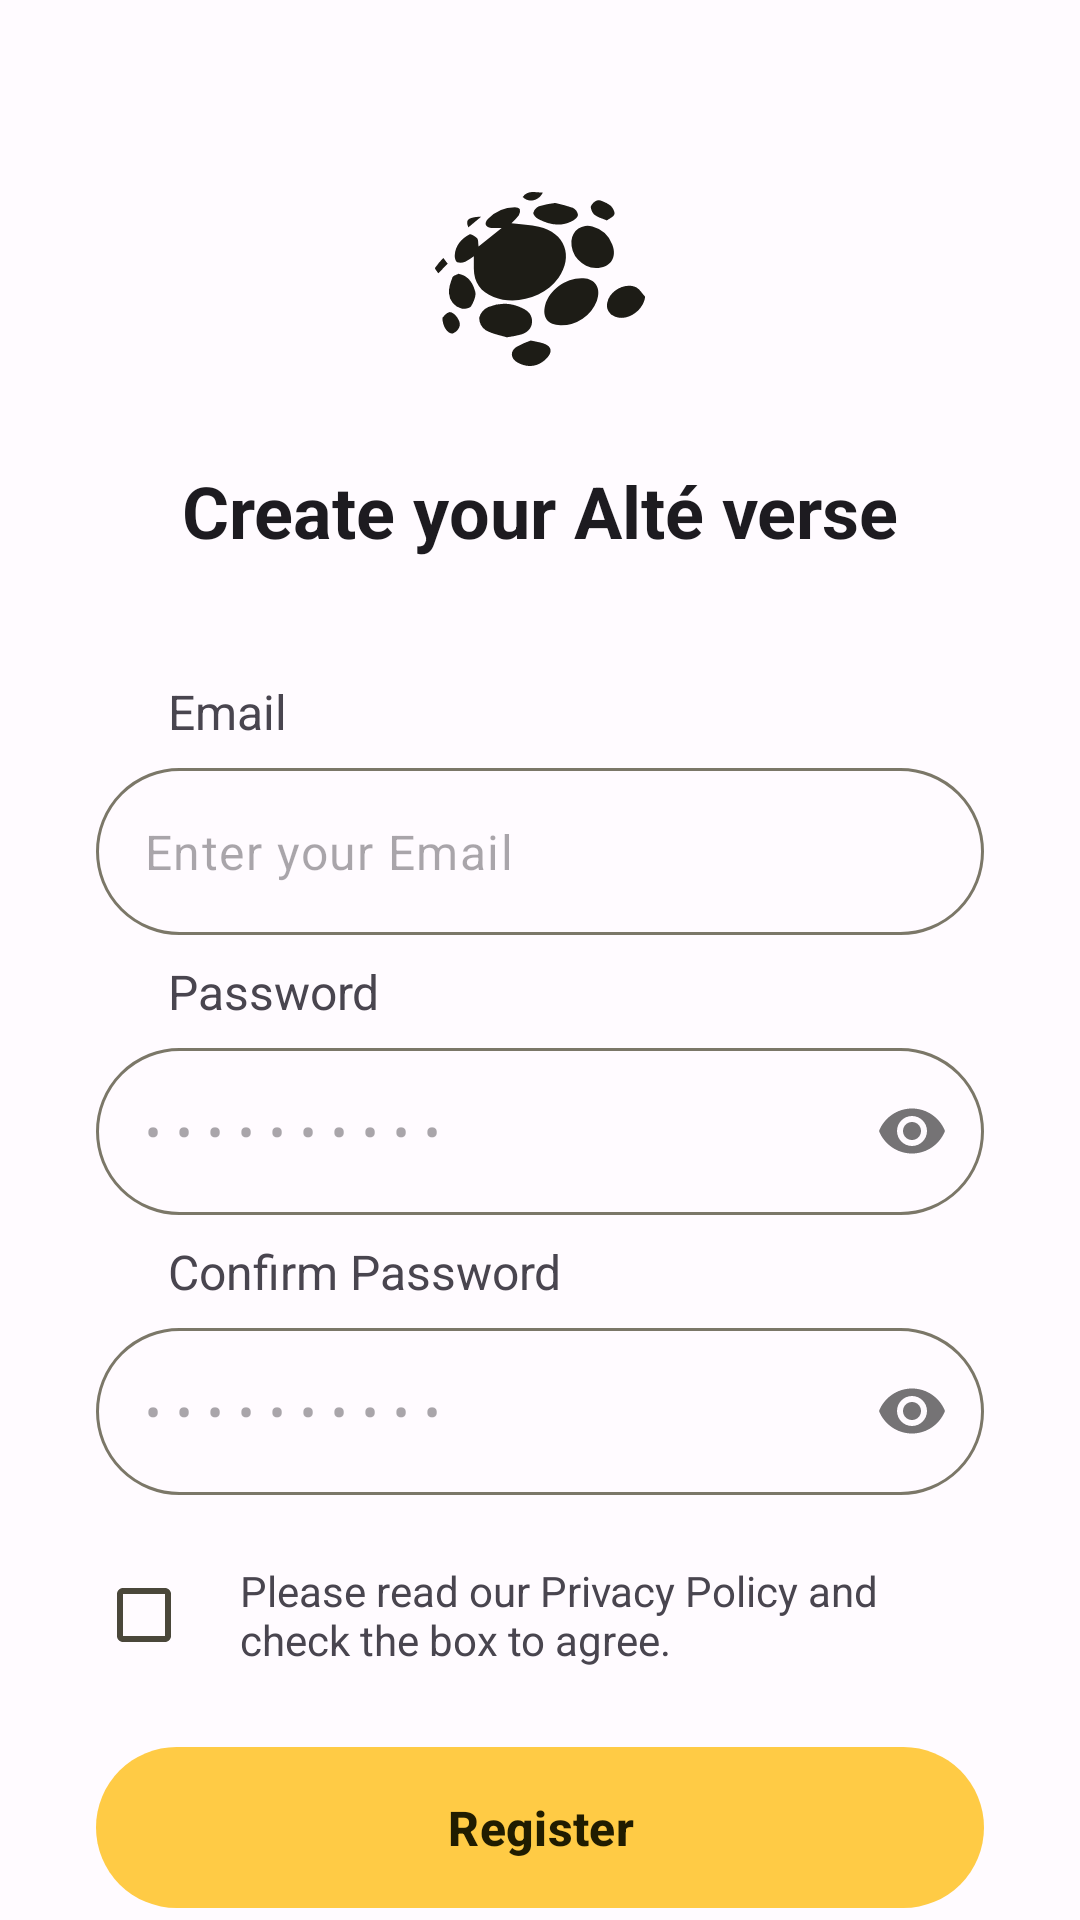

Reconstruct the res/layout file that produces this screen, plus the resources it refers to.
<!-- AndroidManifest.xml: application theme Theme.Alte -->
<!-- res/layout/fragment_sign_up.xml -->
<?xml version="1.0" encoding="utf-8"?>
<ScrollView xmlns:android="http://schemas.android.com/apk/res/android"
    xmlns:app="http://schemas.android.com/apk/res-auto"
    xmlns:tools="http://schemas.android.com/tools"
    android:layout_width="match_parent"
    android:layout_height="match_parent"
    android:scrollbars="none"
    tools:context=".ui.fragments.SignUpFragment">

    <LinearLayout
        android:layout_width="match_parent"
        android:layout_height="wrap_content"
        android:orientation="vertical">

        <ImageView
            android:id="@+id/logo_image_view"
            android:layout_width="wrap_content"
            android:layout_height="wrap_content"
            android:layout_gravity="center"
            android:layout_marginTop="@dimen/dimen_64"
            app:srcCompat="@drawable/logo"
            app:tint="?attr/colorOnSurface" />

        <TextView
            android:id="@+id/sign_in_TV"
            style="@style/Subtitle1"
            android:layout_margin="@dimen/dimen_32"
            android:gravity="center"
            android:text="@string/sign_up_text" />

        <LinearLayout
            android:layout_width="match_parent"
            android:layout_height="wrap_content"
            android:layout_marginHorizontal="@dimen/dimen_32"
            android:orientation="vertical">

            <TextView
                android:layout_width="wrap_content"
                android:layout_height="wrap_content"
                android:layout_marginHorizontal="@dimen/dimen_24"
                android:layout_marginVertical="@dimen/dimen_8"
                android:text="@string/email"
                android:textSize="@dimen/text_16" />

            <com.google.android.material.textfield.TextInputLayout
                android:layout_width="match_parent"
                android:layout_height="wrap_content"
                app:boxCornerRadiusBottomEnd="@dimen/dimen_32"
                app:boxCornerRadiusBottomStart="@dimen/dimen_32"
                app:boxCornerRadiusTopEnd="@dimen/dimen_32"
                app:boxCornerRadiusTopStart="@dimen/dimen_32"
                app:boxStrokeWidth="@dimen/stroke_width"
                app:boxStrokeWidthFocused="@dimen/stroke_width"
                app:hintEnabled="false"
                app:queryBackground="@android:color/transparent">

                <com.google.android.material.textfield.TextInputEditText
                    android:id="@+id/emailEt"
                    android:layout_width="match_parent"
                    android:layout_height="wrap_content"
                    android:hint="@string/enter_your_email"
                    android:inputType="textEmailAddress"
                    app:queryBackground="@android:color/transparent" />
            </com.google.android.material.textfield.TextInputLayout>

        </LinearLayout>

        <LinearLayout
            android:layout_width="match_parent"
            android:layout_height="wrap_content"
            android:layout_marginHorizontal="@dimen/dimen_32"
            android:orientation="vertical">

            <TextView
                android:layout_width="wrap_content"
                android:layout_height="wrap_content"
                android:layout_marginHorizontal="@dimen/dimen_24"
                android:layout_marginVertical="@dimen/dimen_8"
                android:text="@string/password"
                android:textSize="@dimen/text_16" />

            <com.google.android.material.textfield.TextInputLayout
                android:layout_width="match_parent"
                android:layout_height="wrap_content"
                app:boxCornerRadiusBottomEnd="@dimen/dimen_32"
                app:boxCornerRadiusBottomStart="@dimen/dimen_32"
                app:boxCornerRadiusTopEnd="@dimen/dimen_32"
                app:boxCornerRadiusTopStart="@dimen/dimen_32"
                app:boxStrokeWidth="@dimen/stroke_width"
                app:boxStrokeWidthFocused="@dimen/stroke_width"
                app:hintEnabled="false"
                app:passwordToggleEnabled="true"
                app:queryBackground="@android:color/transparent">

                <com.google.android.material.textfield.TextInputEditText
                    android:id="@+id/passEt"
                    android:layout_width="match_parent"
                    android:layout_height="wrap_content"
                    android:hint="@string/password_hint"
                    android:inputType="textPassword"
                    app:queryBackground="@android:color/transparent" />
            </com.google.android.material.textfield.TextInputLayout>

        </LinearLayout>

        <LinearLayout
            android:layout_width="match_parent"
            android:layout_height="wrap_content"
            android:layout_marginHorizontal="@dimen/dimen_32"
            android:orientation="vertical">

            <TextView
                android:layout_width="wrap_content"
                android:layout_height="wrap_content"
                android:layout_marginHorizontal="@dimen/dimen_24"
                android:layout_marginVertical="@dimen/dimen_8"
                android:text="@string/confirm_password"
                android:textSize="@dimen/text_16" />

            <com.google.android.material.textfield.TextInputLayout
                android:layout_width="match_parent"
                android:layout_height="wrap_content"
                app:boxCornerRadiusBottomEnd="@dimen/dimen_32"
                app:boxCornerRadiusBottomStart="@dimen/dimen_32"
                app:boxCornerRadiusTopEnd="@dimen/dimen_32"
                app:boxCornerRadiusTopStart="@dimen/dimen_32"
                app:boxStrokeWidth="@dimen/stroke_width"
                app:boxStrokeWidthFocused="@dimen/stroke_width"
                app:hintEnabled="false"
                app:passwordToggleEnabled="true"
                app:queryBackground="@android:color/transparent">

                <com.google.android.material.textfield.TextInputEditText
                    android:id="@+id/confirmPassEt"
                    android:layout_width="match_parent"
                    android:layout_height="wrap_content"
                    android:hint="@string/password_hint"
                    android:inputType="textPassword"
                    app:queryBackground="@android:color/transparent" />
            </com.google.android.material.textfield.TextInputLayout>

        </LinearLayout>

        <LinearLayout
            android:layout_width="match_parent"
            android:layout_height="wrap_content"
            android:layout_marginHorizontal="@dimen/dimen_32"
            android:layout_marginVertical="@dimen/dimen_16"
            android:gravity="center_vertical"
            android:orientation="horizontal">

            <CheckBox
                android:id="@+id/agreementRead"
                android:layout_width="wrap_content"
                android:layout_height="wrap_content" />

            <TextView
                android:id="@+id/agreementTV"
                android:layout_width="0dp"
                android:layout_height="wrap_content"
                android:layout_weight="1"
                android:text="@string/privacy_agreement_instructions"
                android:textSize="@dimen/text_14" />
        </LinearLayout>

        <androidx.constraintlayout.widget.ConstraintLayout
            android:layout_width="match_parent"
            android:layout_height="wrap_content"
            android:layout_marginHorizontal="@dimen/dimen_32">

            <com.google.android.material.button.MaterialButton
                android:id="@+id/signUpButton"
                android:layout_width="match_parent"
                android:layout_height="wrap_content"
                android:padding="@dimen/text_16"
                android:text="@string/register"
                android:textSize="@dimen/text_16"
                android:textStyle="bold"
                app:layout_constraintBottom_toBottomOf="parent"
                app:layout_constraintTop_toTopOf="parent" />

            <ProgressBar
                android:id="@+id/progressBar"
                style="?android:attr/progressBarStyle"
                android:layout_width="wrap_content"
                android:layout_height="wrap_content"
                android:indeterminateTint="?attr/colorOnPrimary"
                android:padding="4sp"
                android:visibility="gone"
                app:layout_constraintBottom_toBottomOf="parent"
                app:layout_constraintEnd_toEndOf="parent"
                app:layout_constraintStart_toStartOf="parent"
                app:layout_constraintTop_toTopOf="parent" />
        </androidx.constraintlayout.widget.ConstraintLayout>

        <LinearLayout
            android:id="@+id/tvLayout"
            android:layout_width="match_parent"
            android:layout_height="wrap_content"
            android:layout_margin="16dp"
            android:gravity="center"
            android:padding="16sp">

            <TextView
                android:layout_width="wrap_content"
                android:layout_height="wrap_content"
                android:text="@string/already_have_an_account"
                android:textColor="@android:color/darker_gray" />

            <TextView
                android:id="@+id/signInTv"
                android:layout_width="wrap_content"
                android:layout_height="wrap_content"
                android:text="@string/login" />
        </LinearLayout>

    </LinearLayout>
</ScrollView>
<!-- resources referenced by this layout -->
<resources>
  <dimen name="dimen_16">16dp</dimen>
  <dimen name="dimen_24">24dp</dimen>
  <dimen name="dimen_32">32dp</dimen>
  <dimen name="dimen_64">64dp</dimen>
  <dimen name="dimen_8">8dp</dimen>
  <dimen name="stroke_width">1dp</dimen>
  <dimen name="text_14">14sp</dimen>
  <dimen name="text_16">16sp</dimen>
  <string name="already_have_an_account">Already have an account? </string>
  <string name="confirm_password">Confirm Password</string>
  <string name="email">Email</string>
  <string name="enter_your_email">Enter your Email</string>
  <string name="login">Login</string>
  <string name="password">Password</string>
  <string name="password_hint">• • • • • • • • • •</string>
  <string name="privacy_agreement_instructions">Please read our Privacy Policy and check the box to agree.</string>
  <string name="register">Register</string>
  <string name="sign_up_text">Create your Alté verse</string>
  <style name="Subtitle1" parent="Base.Theme.Alte">
          <item name="android:layout_width">match_parent</item>
          <item name="android:layout_height">wrap_content</item>
          <item name="android:textSize">@dimen/dimen_24</item>
          <item name="android:textStyle">bold</item>
      </style>
  <style name="Theme.Alte" parent="Base.Theme.Alte" />
  <color name="md_theme_light_primary">#FFCB45</color>
  <color name="md_theme_light_onPrimary">#201C00</color>
  <color name="md_theme_light_onPrimaryContainer">#201C00</color>
  <color name="md_theme_light_secondary">#9C4142</color>
  <color name="md_theme_light_onSecondary">#FFFFFF</color>
  <color name="md_theme_light_secondaryContainer">#FDB3AE</color>
  <color name="md_theme_light_onSecondaryContainer">#410007</color>
  <color name="md_theme_light_tertiary">#406652</color>
  <color name="md_theme_light_onTertiary">#FFFFFF</color>
  <color name="md_theme_light_tertiaryContainer">#C2ECD3</color>
  <color name="md_theme_light_onTertiaryContainer">#002113</color>
  <color name="md_theme_light_error">#BA1A1A</color>
  <color name="md_theme_light_errorContainer">#FFDAD6</color>
  <color name="md_theme_light_onError">#FFFFFF</color>
  <color name="md_theme_light_onErrorContainer">#410002</color>
  <color name="md_theme_light_background">#FFFBFF</color>
  <color name="md_theme_light_onBackground">#1D1C16</color>
  <color name="md_theme_light_surface">#FFFBFF</color>
  <color name="md_theme_light_onSurface">#1D1C16</color>
  <color name="md_theme_light_surfaceVariant">#E8E2D0</color>
  <color name="md_theme_light_onSurfaceVariant">#4A473A</color>
  <color name="md_theme_light_outline">#7B7768</color>
  <color name="md_theme_light_inverseOnSurface">#F5F0E7</color>
  <color name="md_theme_light_inverseSurface">#32302A</color>
  <color name="md_theme_light_inversePrimary">#DBC90A</color>
</resources>
